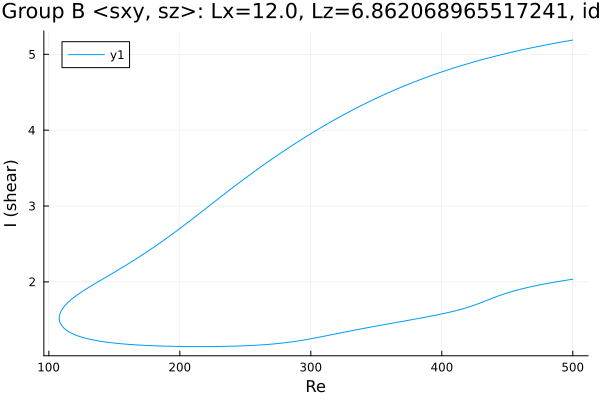

Source data for this figure (header and first rows):
Re, shear
500.0, 5.188
499.9, 5.188
498.5, 5.184
497.1, 5.179
495.7, 5.175
494.3, 5.171
492.8, 5.167
491.4, 5.162
490.1, 5.158
488.7, 5.154
487.3, 5.149
485.9, 5.145
484.4, 5.14
483, 5.136
481.6, 5.131
480.2, 5.126
478.8, 5.121
477.4, 5.117
476, 5.112
474.5, 5.107
473.1, 5.102
472.8, 5.101
471.4, 5.096
470, 5.091
468.6, 5.086
467.1, 5.081
465.7, 5.075
464.3, 5.07
462.9, 5.065
461.5, 5.06
460.1, 5.054
458.7, 5.049
457.2, 5.043
455.8, 5.038
454.4, 5.032
453, 5.026
451.6, 5.021
450.2, 5.015
448.8, 5.009
447.3, 5.003
445.9, 4.997
444.5, 4.991
443.1, 4.985
441.7, 4.979
440.3, 4.973
438.9, 4.967
437.4, 4.96
436, 4.954
434.6, 4.948
433.2, 4.941
431.8, 4.935
430.4, 4.928
429, 4.921
427.5, 4.914
426.1, 4.908
424.7, 4.901
423.3, 4.894
421.9, 4.887
420.5, 4.88
419.1, 4.872
... 561 more rows
